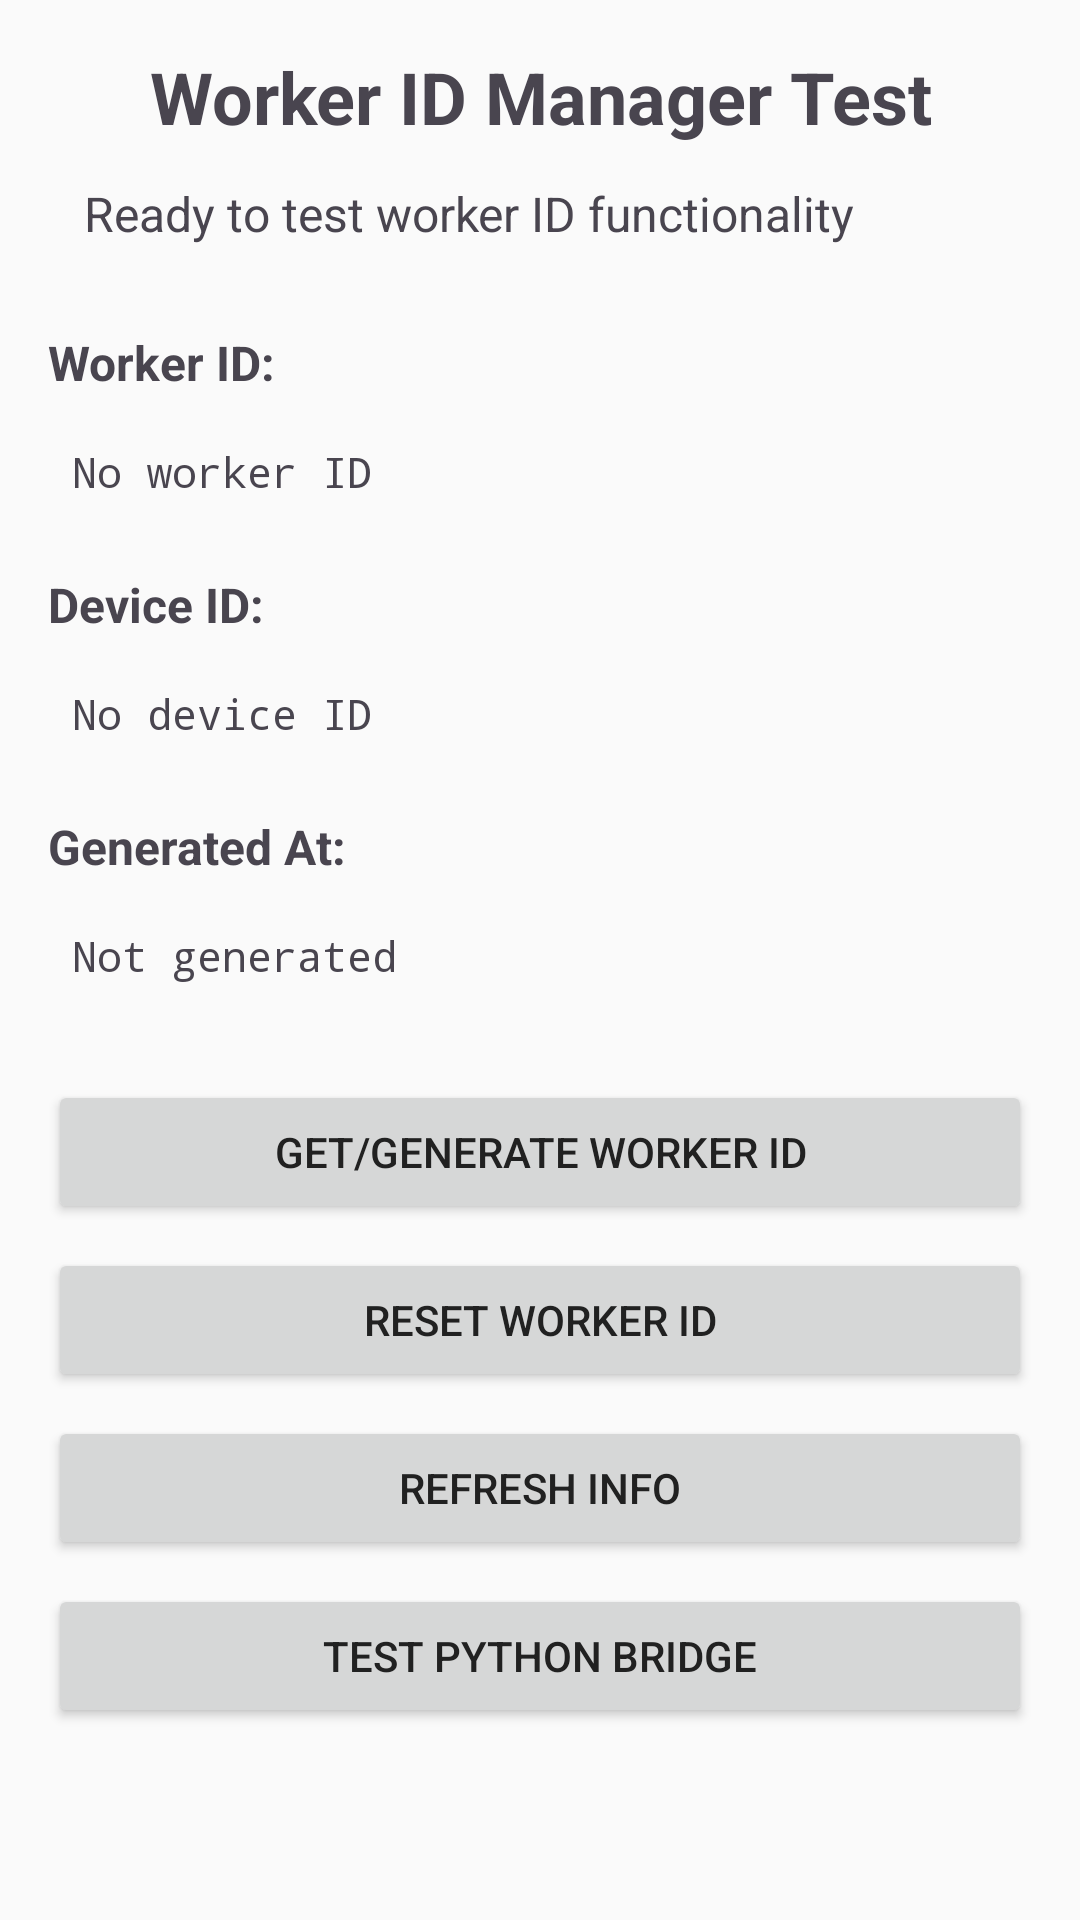

Write the Android layout XML for this screen, with the resource values it uses.
<!-- AndroidManifest.xml: application theme AppTheme -->
<!-- res/layout/activity_worker_id_test.xml -->
<?xml version="1.0" encoding="utf-8"?>
<androidx.constraintlayout.widget.ConstraintLayout xmlns:android="http://schemas.android.com/apk/res/android"
    xmlns:app="http://schemas.android.com/apk/res-auto"
    xmlns:tools="http://schemas.android.com/tools"
    android:layout_width="match_parent"
    android:layout_height="match_parent"
    android:padding="16dp"
    tools:context=".ui.WorkerIdTestActivity">

    <TextView
        android:id="@+id/titleTextView"
        android:layout_width="0dp"
        android:layout_height="wrap_content"
        android:text="Worker ID Manager Test"
        android:textSize="24sp"
        android:textStyle="bold"
        android:gravity="center"
        android:layout_marginBottom="24dp"
        app:layout_constraintTop_toTopOf="parent"
        app:layout_constraintStart_toStartOf="parent"
        app:layout_constraintEnd_toEndOf="parent" />

    <TextView
        android:id="@+id/statusTextView"
        android:layout_width="0dp"
        android:layout_height="wrap_content"
        android:text="Ready to test worker ID functionality"
        android:textSize="16sp"
        android:background="@drawable/rounded_background"
        android:padding="12dp"
        android:layout_marginBottom="16dp"
        app:layout_constraintTop_toBottomOf="@id/titleTextView"
        app:layout_constraintStart_toStartOf="parent"
        app:layout_constraintEnd_toEndOf="parent" />

    <TextView
        android:id="@+id/workerIdLabel"
        android:layout_width="wrap_content"
        android:layout_height="wrap_content"
        android:text="Worker ID:"
        android:textSize="16sp"
        android:textStyle="bold"
        android:layout_marginTop="16dp"
        app:layout_constraintTop_toBottomOf="@id/statusTextView"
        app:layout_constraintStart_toStartOf="parent" />

    <TextView
        android:id="@+id/workerIdTextView"
        android:layout_width="0dp"
        android:layout_height="wrap_content"
        android:text="No worker ID"
        android:textSize="14sp"
        android:fontFamily="monospace"
        android:background="@drawable/rounded_background"
        android:padding="8dp"
        android:layout_marginTop="8dp"
        app:layout_constraintTop_toBottomOf="@id/workerIdLabel"
        app:layout_constraintStart_toStartOf="parent"
        app:layout_constraintEnd_toEndOf="parent" />

    <TextView
        android:id="@+id/deviceIdLabel"
        android:layout_width="wrap_content"
        android:layout_height="wrap_content"
        android:text="Device ID:"
        android:textSize="16sp"
        android:textStyle="bold"
        android:layout_marginTop="16dp"
        app:layout_constraintTop_toBottomOf="@id/workerIdTextView"
        app:layout_constraintStart_toStartOf="parent" />

    <TextView
        android:id="@+id/deviceIdTextView"
        android:layout_width="0dp"
        android:layout_height="wrap_content"
        android:text="No device ID"
        android:textSize="14sp"
        android:fontFamily="monospace"
        android:background="@drawable/rounded_background"
        android:padding="8dp"
        android:layout_marginTop="8dp"
        app:layout_constraintTop_toBottomOf="@id/deviceIdLabel"
        app:layout_constraintStart_toStartOf="parent"
        app:layout_constraintEnd_toEndOf="parent" />

    <TextView
        android:id="@+id/generatedAtLabel"
        android:layout_width="wrap_content"
        android:layout_height="wrap_content"
        android:text="Generated At:"
        android:textSize="16sp"
        android:textStyle="bold"
        android:layout_marginTop="16dp"
        app:layout_constraintTop_toBottomOf="@id/deviceIdTextView"
        app:layout_constraintStart_toStartOf="parent" />

    <TextView
        android:id="@+id/generatedAtTextView"
        android:layout_width="0dp"
        android:layout_height="wrap_content"
        android:text="Not generated"
        android:textSize="14sp"
        android:fontFamily="monospace"
        android:background="@drawable/rounded_background"
        android:padding="8dp"
        android:layout_marginTop="8dp"
        app:layout_constraintTop_toBottomOf="@id/generatedAtLabel"
        app:layout_constraintStart_toStartOf="parent"
        app:layout_constraintEnd_toEndOf="parent" />

    <Button
        android:id="@+id/getWorkerIdButton"
        android:layout_width="0dp"
        android:layout_height="wrap_content"
        android:text="Get/Generate Worker ID"
        android:layout_marginTop="24dp"
        app:layout_constraintTop_toBottomOf="@id/generatedAtTextView"
        app:layout_constraintStart_toStartOf="parent"
        app:layout_constraintEnd_toEndOf="parent" />

    <Button
        android:id="@+id/resetWorkerIdButton"
        android:layout_width="0dp"
        android:layout_height="wrap_content"
        android:text="Reset Worker ID"
        android:layout_marginTop="8dp"
        app:layout_constraintTop_toBottomOf="@id/getWorkerIdButton"
        app:layout_constraintStart_toStartOf="parent"
        app:layout_constraintEnd_toEndOf="parent" />

    <Button
        android:id="@+id/refreshInfoButton"
        android:layout_width="0dp"
        android:layout_height="wrap_content"
        android:text="Refresh Info"
        android:layout_marginTop="8dp"
        app:layout_constraintTop_toBottomOf="@id/resetWorkerIdButton"
        app:layout_constraintStart_toStartOf="parent"
        app:layout_constraintEnd_toEndOf="parent" />

    <Button
        android:id="@+id/testPythonBridgeButton"
        android:layout_width="0dp"
        android:layout_height="wrap_content"
        android:text="Test Python Bridge"
        android:layout_marginTop="8dp"
        app:layout_constraintTop_toBottomOf="@id/refreshInfoButton"
        app:layout_constraintStart_toStartOf="parent"
        app:layout_constraintEnd_toEndOf="parent" />

</androidx.constraintlayout.widget.ConstraintLayout>
<!-- resources referenced by this layout -->
<resources>
  <style name="AppTheme" parent="Theme.Material3.DayNight.NoActionBar">
          
          <item name="colorPrimary">@color/primary</item>
          <item name="colorPrimaryDark">@color/primary_dark</item>
          <item name="colorAccent">@color/accent</item>
          
          
          <item name="android:windowBackground">@color/background_light</item>
          <item name="android:statusBarColor">@color/surface_primary</item>
          <item name="android:navigationBarColor">@color/surface_primary</item>
          <item name="android:windowLightStatusBar">true</item>
          <item name="android:windowLightNavigationBar">true</item>
          
          
          <item name="colorSurface">@color/surface_primary</item>
          <item name="colorSurfaceVariant">@color/surface_secondary</item>
          
          
          <item name="android:textColorPrimary">@color/text_primary</item>
          <item name="android:textColorSecondary">@color/text_secondary</item>
          
          
          <item name="toolbarStyle">@style/Widget.App.Toolbar</item>
      </style>
  <color name="primary">#0A3D7A</color>
  <color name="primary_dark">#072E5C</color>
  <color name="accent">#FF5722</color>
  <color name="background_light">#FAFAFA</color>
  <color name="surface_primary">#FFFFFF</color>
  <color name="surface_secondary">#F5F5F5</color>
  <color name="text_primary">#212121</color>
  <color name="text_secondary">#757575</color>
  <style name="Widget.App.Toolbar" parent="Widget.Material3.Toolbar">
          <item name="android:background">@color/surface_primary</item>
          <item name="titleTextColor">@color/text_primary</item>
          <item name="subtitleTextColor">@color/text_secondary</item>
      </style>
</resources>
